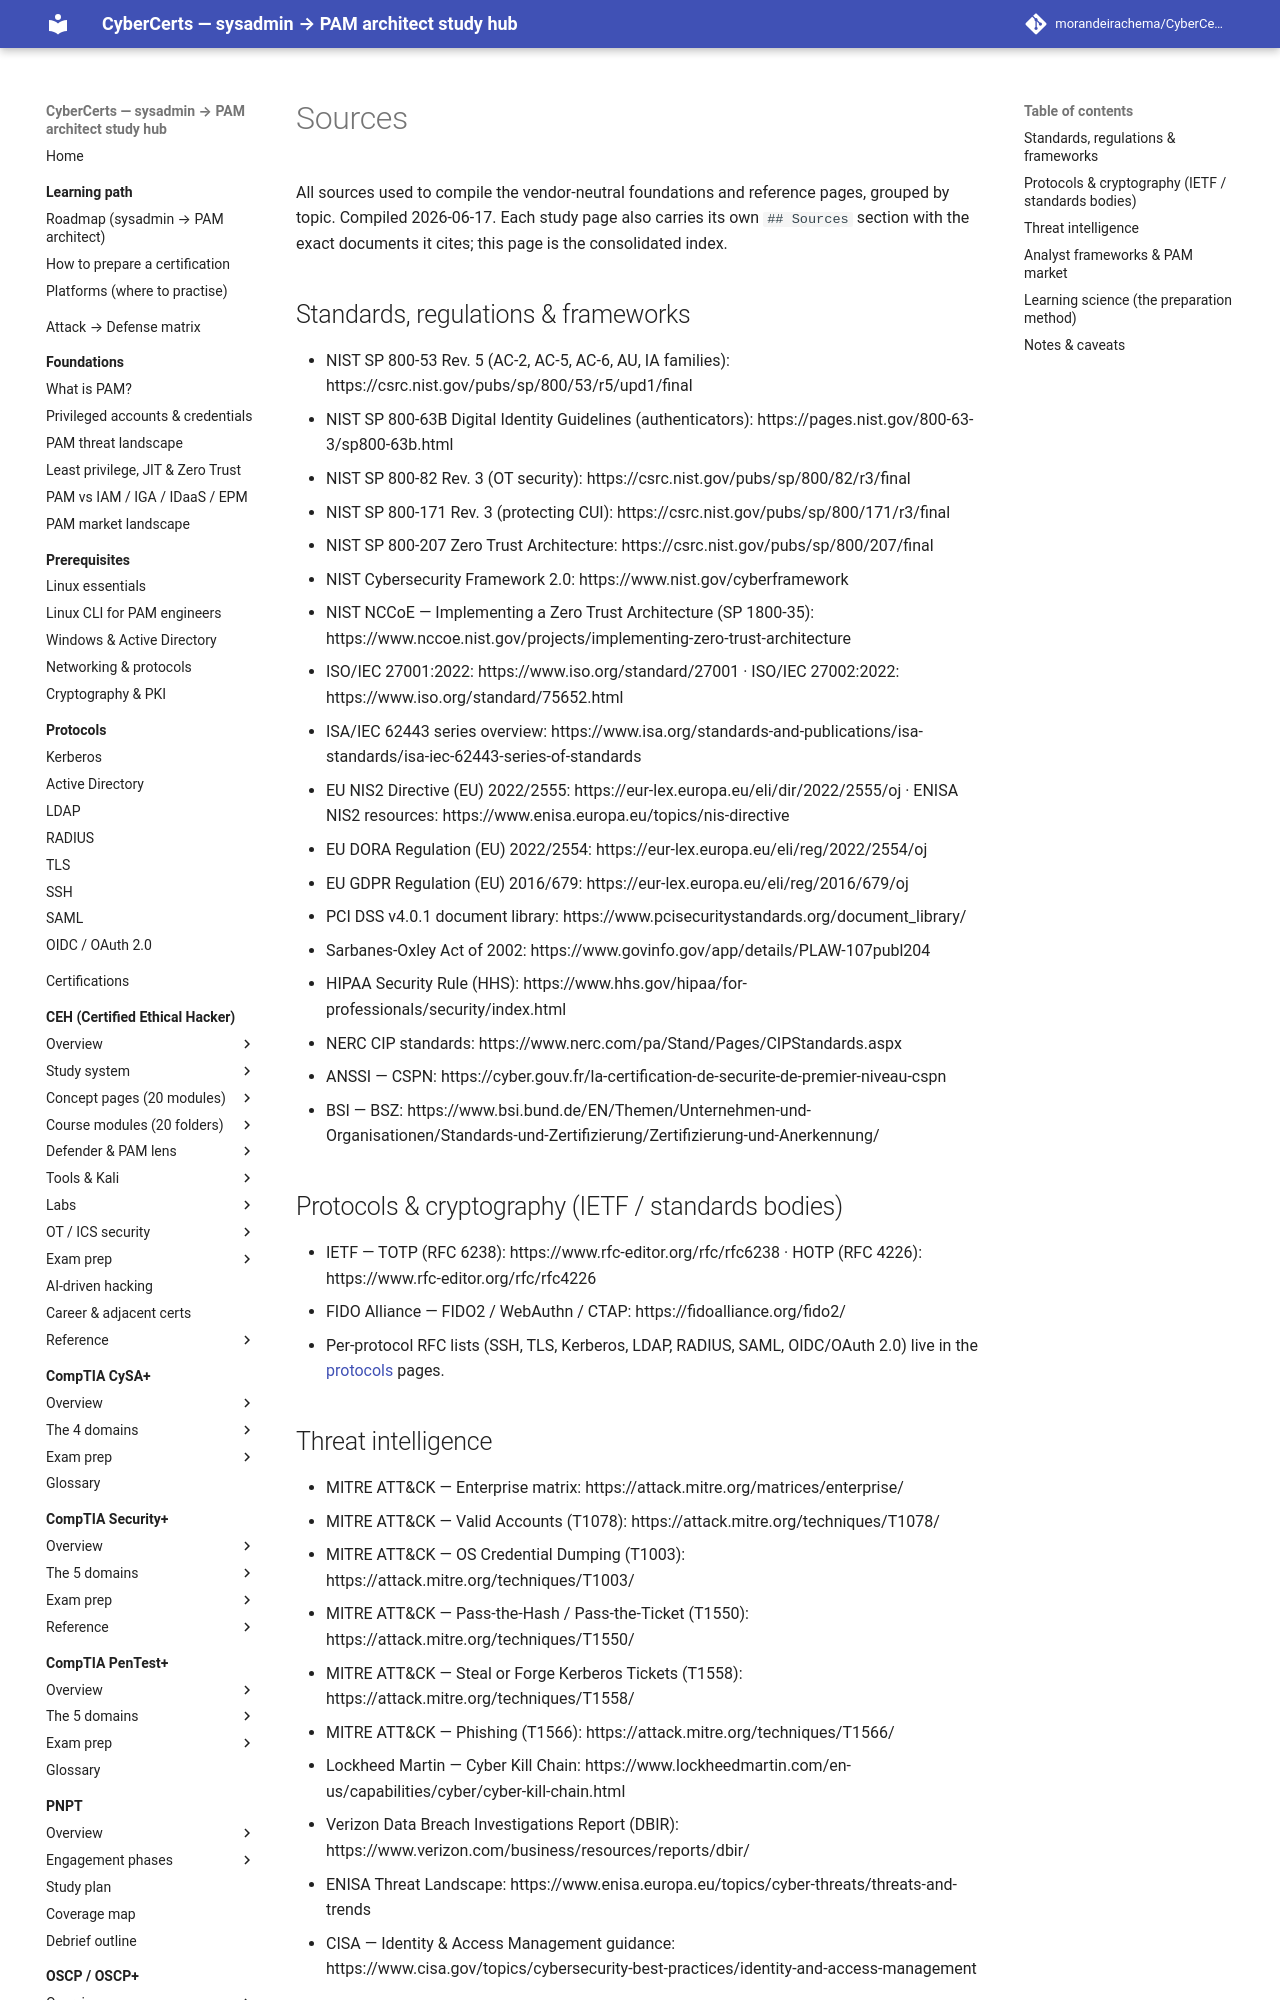

repository: morandeirachema/CyberCerts · page: reference/sources/index.html · generator: mkdocs

# Sources

All sources used to compile the vendor-neutral foundations and reference pages, grouped
by topic. Compiled 2026-06-17. Each study page also carries its own `## Sources` section
with the exact documents it cites; this page is the consolidated index.

## Standards, regulations & frameworks

- NIST SP 800-53 Rev. 5 (AC-2, AC-5, AC-6, AU, IA families): https://csrc.nist.gov/pubs/sp/800/53/r5/upd1/final
- NIST SP 800-63B Digital Identity Guidelines (authenticators): https://pages.nist.gov/800-63-3/sp800-63b.html
- NIST SP 800-82 Rev. 3 (OT security): https://csrc.nist.gov/pubs/sp/800/82/r3/final
- NIST SP 800-171 Rev. 3 (protecting CUI): https://csrc.nist.gov/pubs/sp/800/171/r3/final
- NIST SP 800-207 Zero Trust Architecture: https://csrc.nist.gov/pubs/sp/800/207/final
- NIST Cybersecurity Framework 2.0: https://www.nist.gov/cyberframework
- NIST NCCoE — Implementing a Zero Trust Architecture (SP 1800-35): https://www.nccoe.nist.gov/projects/implementing-zero-trust-architecture
- ISO/IEC 27001:2022: https://www.iso.org/standard/27001 · ISO/IEC 27002:2022: https://www.iso.org/standard/75652.html
- ISA/IEC 62443 series overview: https://www.isa.org/standards-and-publications/isa-standards/isa-iec-62443-series-of-standards
- EU NIS2 Directive (EU) 2022/2555: https://eur-lex.europa.eu/eli/dir/2022/2555/oj · ENISA NIS2 resources: https://www.enisa.europa.eu/topics/nis-directive
- EU DORA Regulation (EU) 2022/2554: https://eur-lex.europa.eu/eli/reg/2022/2554/oj
- EU GDPR Regulation (EU) 2016/679: https://eur-lex.europa.eu/eli/reg/2016/679/oj
- PCI DSS v4.0.1 document library: https://www.pcisecuritystandards.org/document_library/
- Sarbanes-Oxley Act of 2002: https://www.govinfo.gov/app/details/PLAW-107publ204
- HIPAA Security Rule (HHS): https://www.hhs.gov/hipaa/for-professionals/security/index.html
- NERC CIP standards: https://www.nerc.com/pa/Stand/Pages/CIPStandards.aspx
- ANSSI — CSPN: https://cyber.gouv.fr/la-certification-de-securite-de-premier-niveau-cspn
- BSI — BSZ: https://www.bsi.bund.de/EN/Themen/Unternehmen-und-Organisationen/Standards-und-Zertifizierung/Zertifizierung-und-Anerkennung/

## Protocols & cryptography (IETF / standards bodies)

- IETF — TOTP (RFC 6238): https://www.rfc-editor.org/rfc/rfc6238 · HOTP (RFC 4226): https://www.rfc-editor.org/rfc/rfc4226
- FIDO Alliance — FIDO2 / WebAuthn / CTAP: https://fidoalliance.org/fido2/
- Per-protocol RFC lists (SSH, TLS, Kerberos, LDAP, RADIUS, SAML, OIDC/OAuth 2.0) live in the [protocols](../protocols/README.md) pages.

## Threat intelligence

- MITRE ATT&CK — Enterprise matrix: https://attack.mitre.org/matrices/enterprise/
- MITRE ATT&CK — Valid Accounts (T1078): https://attack.mitre.org/techniques/T1078/
- MITRE ATT&CK — OS Credential Dumping (T1003): https://attack.mitre.org/techniques/T1003/
- MITRE ATT&CK — Pass-the-Hash / Pass-the-Ticket (T1550): https://attack.mitre.org/techniques/T1550/
- MITRE ATT&CK — Steal or Forge Kerberos Tickets (T1558): https://attack.mitre.org/techniques/T1558/
- MITRE ATT&CK — Phishing (T1566): https://attack.mitre.org/techniques/T1566/
- Lockheed Martin — Cyber Kill Chain: https://www.lockheedmartin.com/en-us/capabilities/cyber/cyber-kill-chain.html
- Verizon Data Breach Investigations Report (DBIR): https://www.verizon.com/business/resources/reports/dbir/
- ENISA Threat Landscape: https://www.enisa.europa.eu/topics/cyber-threats/threats-and-trends
- CISA — Identity & Access Management guidance: https://www.cisa.gov/topics/cybersecurity-best-practices/identity-and-access-management
